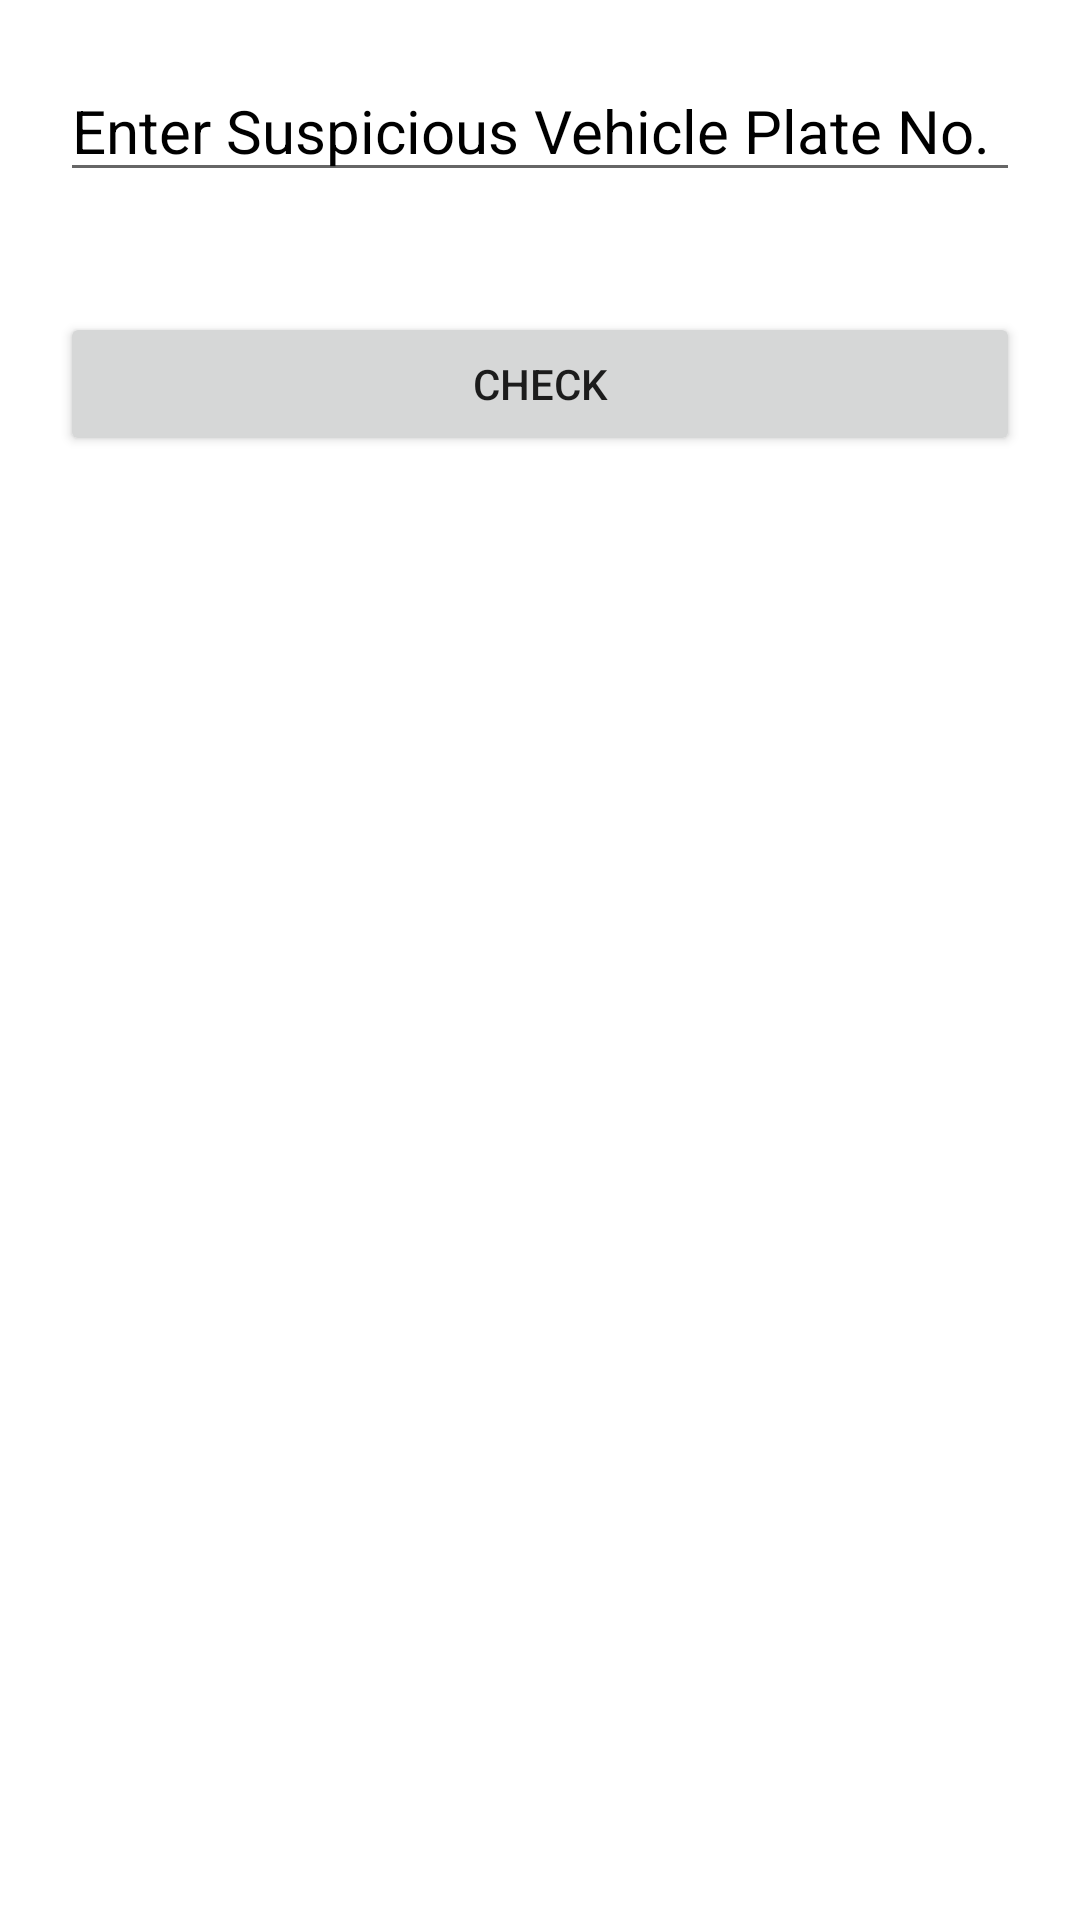

Write the Android layout XML for this screen, with the resource values it uses.
<!-- AndroidManifest.xml: application theme Theme.SmartNakaKotlin -->
<!-- res/layout/fragment_home.xml -->
<?xml version="1.0" encoding="utf-8"?>
<RelativeLayout xmlns:android="http://schemas.android.com/apk/res/android"
    xmlns:app="http://schemas.android.com/apk/res-auto"
    xmlns:tools="http://schemas.android.com/tools"
    android:layout_width="match_parent"
    android:layout_height="match_parent"
    android:background="@color/white"
    tools:context=".ui.home.HomeFragment">
    <EditText
        android:id="@+id/EnterPlateNumber"
        android:layout_width="match_parent"
        android:layout_height="wrap_content"
        android:layout_margin="20dp"
        android:textSize="20dp"
        android:hint="Enter Suspicious Vehicle Plate No."
        android:textColorHint="@color/black"
        android:textColor="@color/black"
        />

    <Button
        android:id="@+id/CheckFeedData"
        android:layout_width="match_parent"
        android:layout_height="wrap_content"
        android:layout_margin="20dp"
        android:layout_below="@+id/EnterPlateNumber"
        android:text="Check"
        />

</RelativeLayout>
<!-- resources referenced by this layout -->
<resources>
  <style name="Theme.SmartNakaKotlin" parent="Theme.MaterialComponents.DayNight.DarkActionBar">
          
          <item name="colorPrimary">@color/purple_500</item>
          <item name="colorPrimaryVariant">@color/purple_700</item>
          <item name="colorOnPrimary">@color/white</item>
          
          <item name="colorSecondary">@color/teal_200</item>
          <item name="colorSecondaryVariant">@color/teal_700</item>
          <item name="colorOnSecondary">@color/black</item>
          
          <item name="android:statusBarColor" tools:targetApi="l">?attr/colorPrimaryVariant</item>
          
      </style>
  <!-- not gathered from this repository: default colours our renderer supplied (Android Studio template values) -->
  <color name="purple_500">#FF6200EE</color>
  <color name="purple_700">#FF3700B3</color>
  <color name="teal_200">#FF03DAC5</color>
  <color name="teal_700">#FF018786</color>
  <color name="black">#FF000000</color>
  <color name="white">#FFFFFFFF</color>
</resources>
